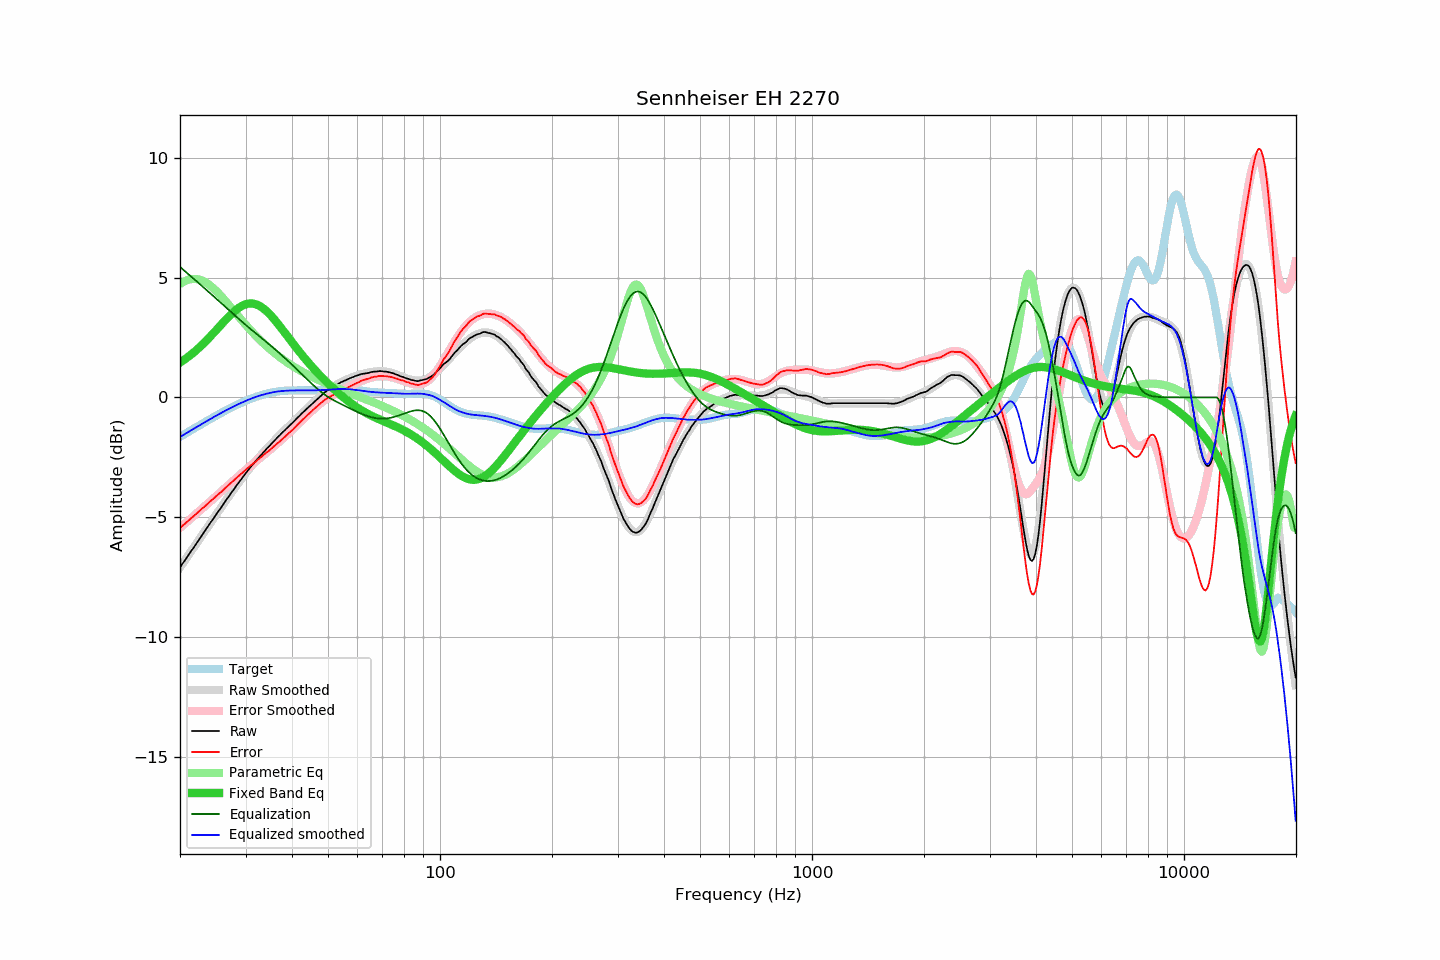

The file beside this chart, header and first rows:
frequency, raw, error, smoothed, error_smoothed, equalization, parametric_eq, equalized_raw, equalized_smoothed, target
20.00, -7.09, -5.44, -7.09, -5.44, 5.44, 1.45, -1.65, -1.65, -1.65
20.20, -6.99, -5.38, -7.00, -5.38, 5.38, 1.49, -1.61, -1.61, -1.61
20.40, -6.89, -5.32, -6.90, -5.33, 5.33, 1.54, -1.57, -1.57, -1.57
20.61, -6.81, -5.28, -6.80, -5.27, 5.27, 1.59, -1.54, -1.53, -1.53
20.81, -6.70, -5.21, -6.70, -5.21, 5.21, 1.64, -1.49, -1.49, -1.49
21.02, -6.60, -5.15, -6.60, -5.15, 5.15, 1.69, -1.45, -1.45, -1.45
21.23, -6.50, -5.09, -6.50, -5.10, 5.10, 1.74, -1.41, -1.41, -1.41
21.44, -6.40, -5.03, -6.41, -5.04, 5.04, 1.79, -1.37, -1.37, -1.37
21.66, -6.31, -4.99, -6.31, -4.98, 4.98, 1.85, -1.34, -1.33, -1.33
21.87, -6.21, -4.92, -6.21, -4.92, 4.92, 1.90, -1.29, -1.29, -1.29
22.09, -6.11, -4.86, -6.11, -4.86, 4.86, 1.96, -1.25, -1.25, -1.25
22.31, -6.01, -4.80, -6.01, -4.80, 4.80, 2.02, -1.21, -1.21, -1.21
22.54, -5.92, -4.74, -5.92, -4.74, 4.74, 2.08, -1.17, -1.17, -1.17
22.76, -5.81, -4.68, -5.82, -4.69, 4.69, 2.14, -1.13, -1.13, -1.13
22.99, -5.71, -4.62, -5.72, -4.63, 4.63, 2.21, -1.09, -1.09, -1.09
23.22, -5.62, -4.57, -5.62, -4.57, 4.57, 2.27, -1.06, -1.05, -1.05
23.45, -5.52, -4.51, -5.52, -4.51, 4.51, 2.34, -1.02, -1.01, -1.01
23.69, -5.43, -4.45, -5.42, -4.45, 4.45, 2.41, -0.98, -0.97, -0.97
23.92, -5.32, -4.39, -5.33, -4.39, 4.39, 2.48, -0.93, -0.94, -0.94
24.16, -5.22, -4.33, -5.23, -4.33, 4.33, 2.55, -0.89, -0.90, -0.90
24.40, -5.13, -4.27, -5.13, -4.27, 4.27, 2.62, -0.86, -0.86, -0.86
24.65, -5.03, -4.21, -5.03, -4.21, 4.21, 2.69, -0.82, -0.82, -0.82
24.89, -4.93, -4.15, -4.93, -4.15, 4.15, 2.77, -0.78, -0.78, -0.78
25.14, -4.83, -4.09, -4.84, -4.09, 4.09, 2.84, -0.74, -0.75, -0.75
25.39, -4.74, -4.03, -4.74, -4.03, 4.03, 2.91, -0.71, -0.71, -0.71
25.65, -4.64, -3.97, -4.64, -3.97, 3.97, 2.99, -0.67, -0.67, -0.67
25.91, -4.56, -3.92, -4.55, -3.91, 3.91, 3.06, -0.64, -0.63, -0.63
26.16, -4.45, -3.85, -4.45, -3.85, 3.85, 3.14, -0.60, -0.60, -0.60
26.43, -4.36, -3.79, -4.35, -3.79, 3.79, 3.21, -0.56, -0.56, -0.56
26.69, -4.25, -3.73, -4.26, -3.73, 3.73, 3.28, -0.52, -0.53, -0.53
26.96, -4.16, -3.67, -4.16, -3.67, 3.67, 3.35, -0.49, -0.49, -0.49
27.23, -4.07, -3.61, -4.07, -3.61, 3.61, 3.42, -0.46, -0.46, -0.46
27.50, -3.97, -3.55, -3.97, -3.55, 3.55, 3.48, -0.42, -0.42, -0.42
27.77, -3.88, -3.49, -3.88, -3.49, 3.49, 3.54, -0.39, -0.39, -0.39
28.05, -3.78, -3.43, -3.79, -3.43, 3.43, 3.60, -0.35, -0.36, -0.36
28.33, -3.69, -3.37, -3.69, -3.37, 3.37, 3.66, -0.32, -0.33, -0.33
28.62, -3.61, -3.31, -3.60, -3.31, 3.31, 3.71, -0.30, -0.29, -0.29
28.90, -3.51, -3.25, -3.51, -3.25, 3.25, 3.76, -0.26, -0.26, -0.26
29.19, -3.42, -3.19, -3.42, -3.19, 3.19, 3.80, -0.23, -0.23, -0.23
29.48, -3.33, -3.13, -3.33, -3.13, 3.13, 3.83, -0.20, -0.20, -0.20
29.78, -3.24, -3.07, -3.24, -3.07, 3.07, 3.86, -0.17, -0.17, -0.17
30.08, -3.16, -3.01, -3.16, -3.02, 3.02, 3.89, -0.14, -0.14, -0.14
30.38, -3.07, -2.95, -3.07, -2.96, 2.96, 3.90, -0.11, -0.11, -0.11
30.68, -2.98, -2.90, -2.99, -2.90, 2.90, 3.91, -0.08, -0.09, -0.08
30.99, -2.89, -2.84, -2.90, -2.85, 2.85, 3.92, -0.05, -0.06, -0.06
31.30, -2.82, -2.79, -2.82, -2.79, 2.79, 3.91, -0.03, -0.03, -0.03
31.61, -2.74, -2.74, -2.74, -2.73, 2.73, 3.90, -0.01, -0.01, -0.01
31.93, -2.66, -2.68, -2.66, -2.68, 2.68, 3.89, 0.01, 0.02, 0.02
32.24, -2.58, -2.62, -2.59, -2.63, 2.63, 3.86, 0.04, 0.04, 0.04
32.57, -2.51, -2.58, -2.51, -2.57, 2.57, 3.83, 0.06, 0.06, 0.06
32.89, -2.43, -2.52, -2.43, -2.52, 2.52, 3.79, 0.08, 0.08, 0.08
33.22, -2.36, -2.47, -2.36, -2.46, 2.46, 3.75, 0.10, 0.10, 0.10
33.55, -2.28, -2.40, -2.29, -2.41, 2.41, 3.70, 0.12, 0.12, 0.12
33.89, -2.21, -2.35, -2.21, -2.35, 2.35, 3.65, 0.14, 0.14, 0.14
34.23, -2.13, -2.29, -2.14, -2.30, 2.30, 3.59, 0.16, 0.16, 0.16
34.57, -2.07, -2.25, -2.07, -2.24, 2.24, 3.52, 0.17, 0.17, 0.17
34.92, -2.00, -2.19, -2.00, -2.18, 2.18, 3.45, 0.18, 0.19, 0.19
35.27, -1.92, -2.13, -1.93, -2.13, 2.13, 3.38, 0.20, 0.20, 0.20
35.62, -1.85, -2.07, -1.86, -2.07, 2.07, 3.31, 0.22, 0.21, 0.22
35.97, -1.78, -2.01, -1.79, -2.01, 2.01, 3.23, 0.23, 0.23, 0.23
... 635 more rows
